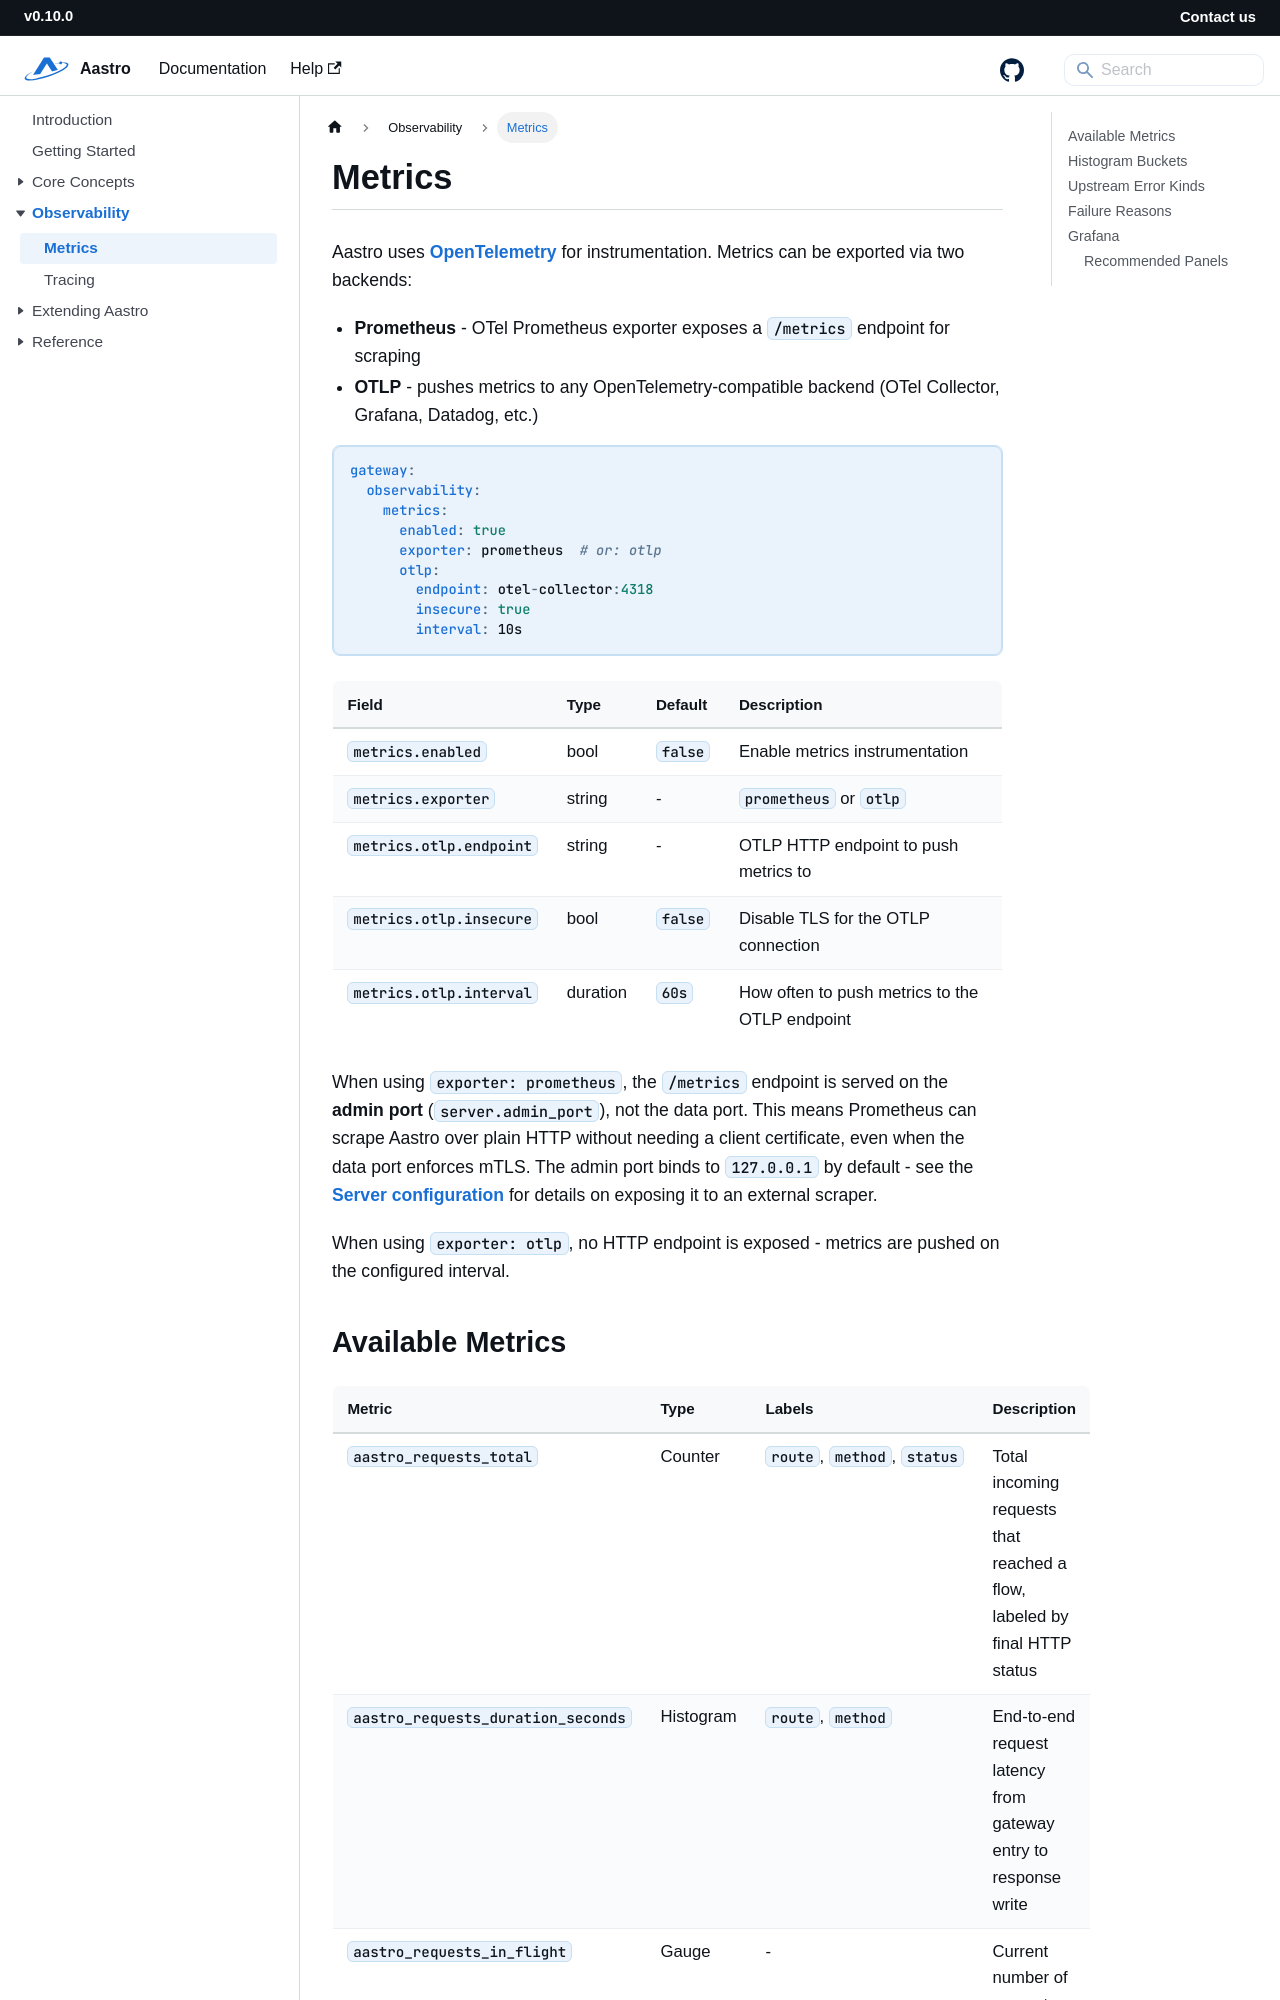

repository: starwalkn/aastro-docs · page: docs/metrics.html · generator: docusaurus

---
id: metrics
title: Metrics
description: Prometheus and OTLP metrics exported by Aastro, and recommended Grafana panels
slug: /metrics
---

# Metrics

Aastro uses [OpenTelemetry](https://opentelemetry.io/) for instrumentation. Metrics can be exported via two backends:

- **Prometheus** - OTel Prometheus exporter exposes a `/metrics` endpoint for scraping
- **OTLP** - pushes metrics to any OpenTelemetry-compatible backend (OTel Collector, Grafana, Datadog, etc.)

```yaml
gateway:
  observability:
    metrics:
      enabled: true
      exporter: prometheus  # or: otlp
      otlp:
        endpoint: otel-collector:4318
        insecure: true
        interval: 10s
```

| Field                   | Type     | Default | Description                                    |
|-------------------------|----------|---------|------------------------------------------------|
| `metrics.enabled`       | bool     | `false` | Enable metrics instrumentation                 |
| `metrics.exporter`      | string   | -       | `prometheus` or `otlp`                         |
| `metrics.otlp.endpoint` | string   | -       | OTLP HTTP endpoint to push metrics to          |
| `metrics.otlp.insecure` | bool     | `false` | Disable TLS for the OTLP connection            |
| `metrics.otlp.interval` | duration | `60s`   | How often to push metrics to the OTLP endpoint |

When using `exporter: prometheus`, the `/metrics` endpoint is served on the **admin port** (`server.admin_port`), not the data port. This means Prometheus can scrape Aastro over plain HTTP without needing a client certificate, even when the data port enforces mTLS. The admin port binds to `127.0.0.1` by default - see the [Server configuration](configuration/server-admin#server) for details on exposing it to an external scraper.

When using `exporter: otlp`, no HTTP endpoint is exposed - metrics are pushed on the configured interval.
